Image classification data set "frames" (mehulperimal14/Sentrix on GitHub). Class labels (5): normal, fire, weapon, assault, robbery.

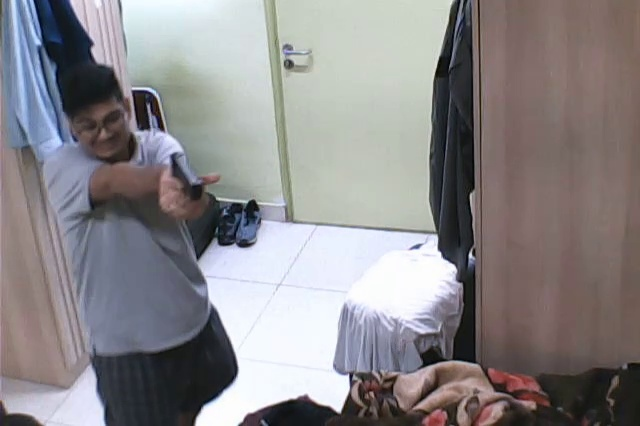
Label: weapon

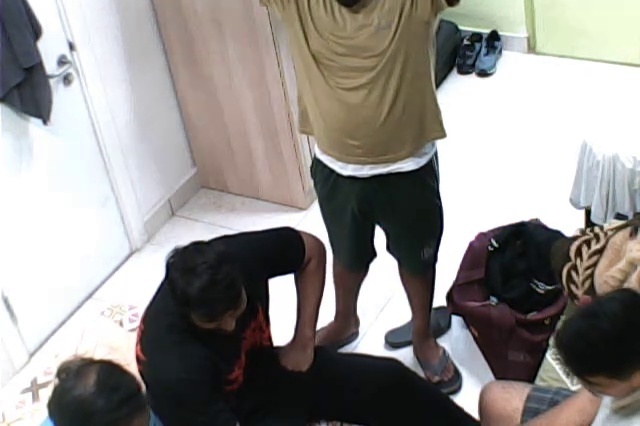
Label: normal

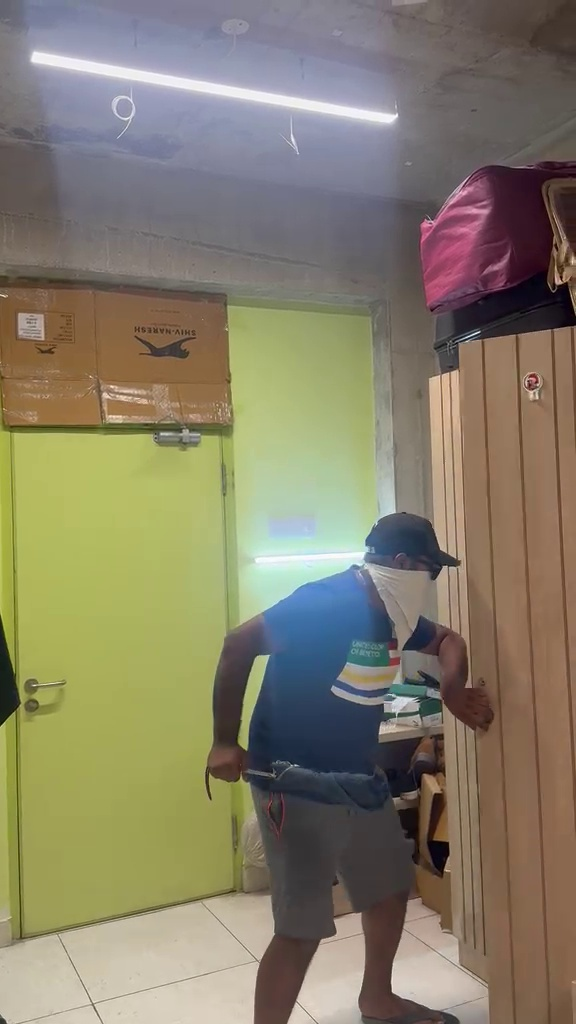
Label: robbery

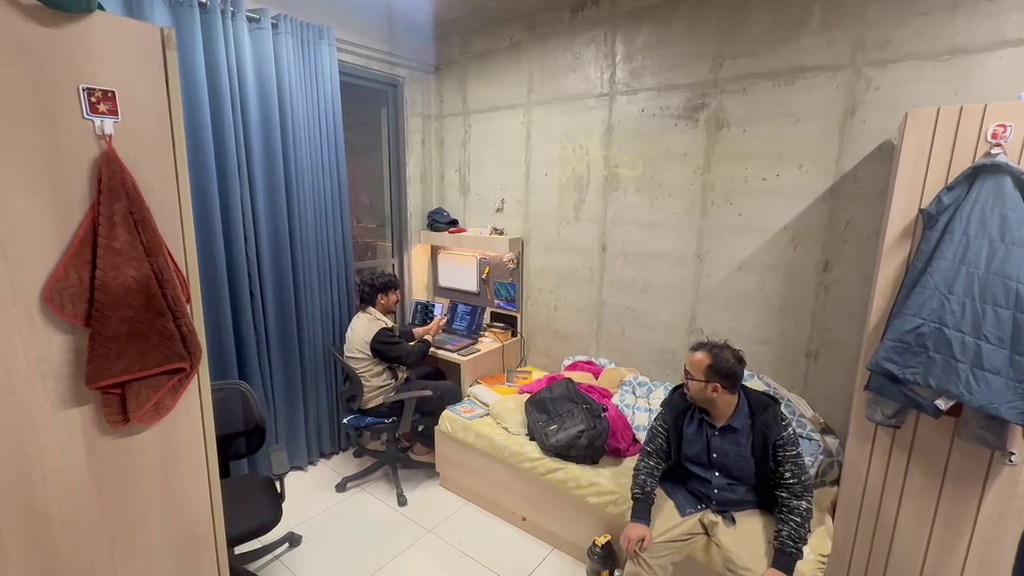
Label: normal

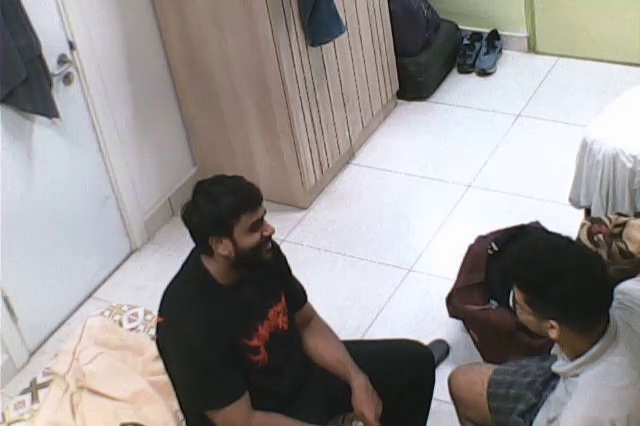
Label: normal

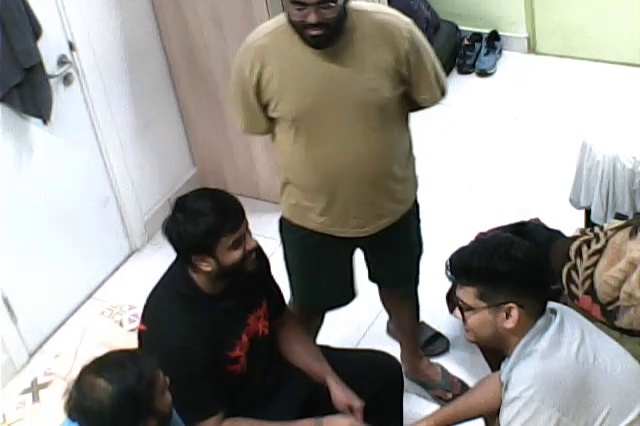
Label: normal
